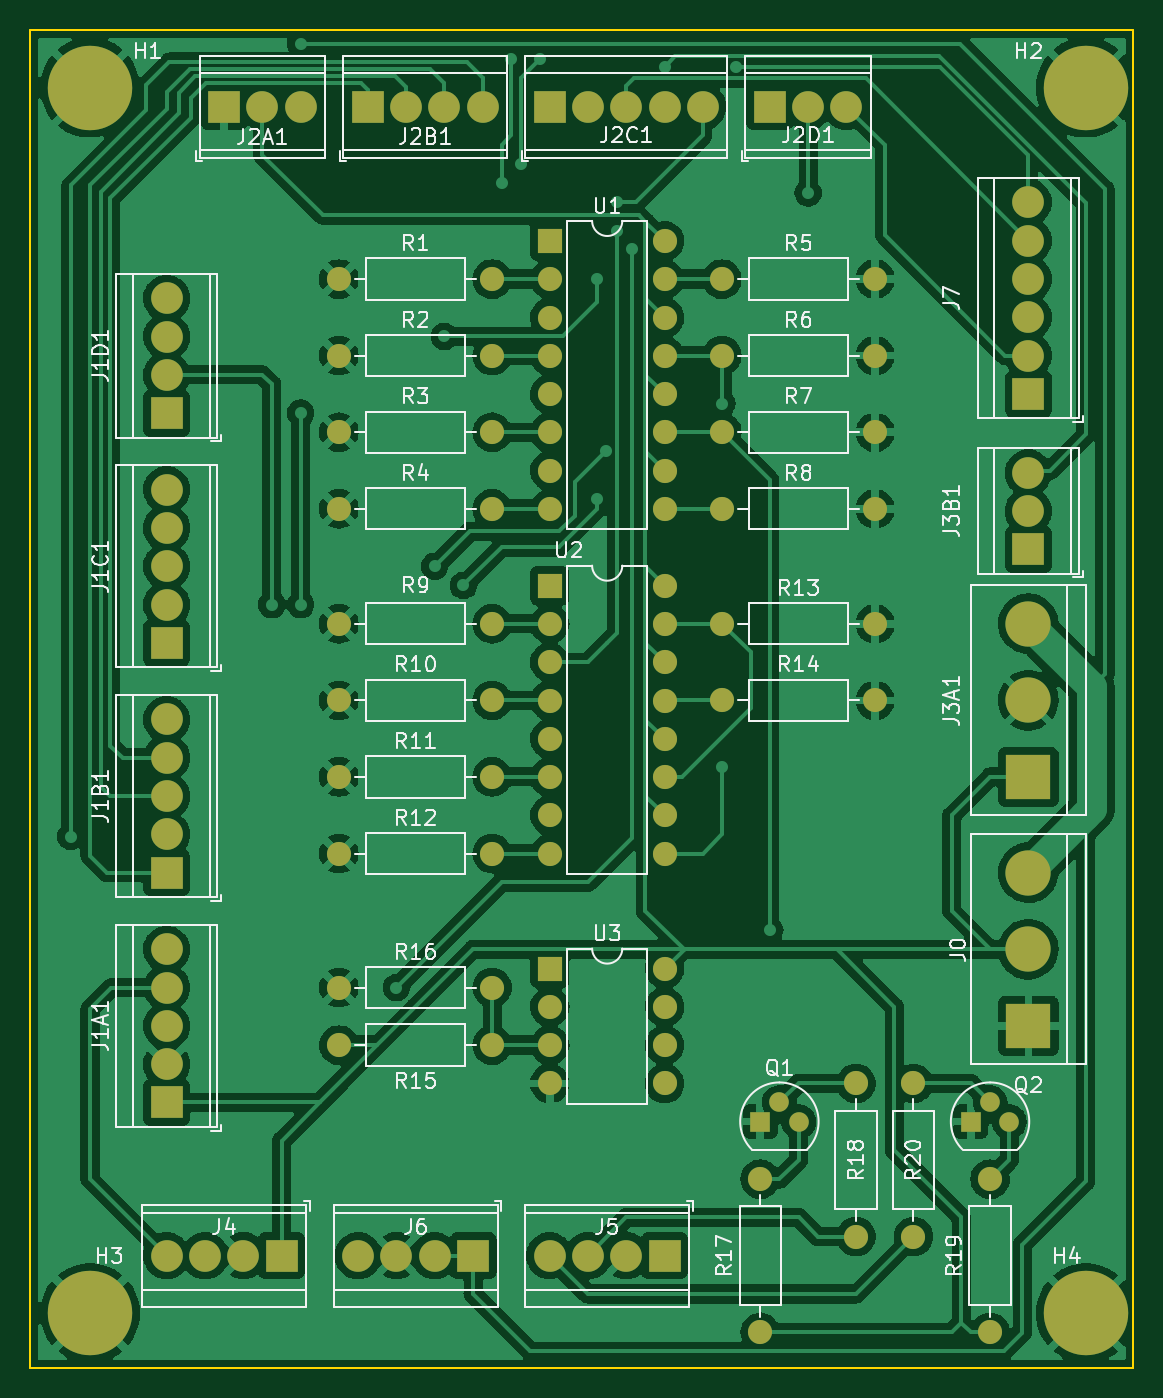
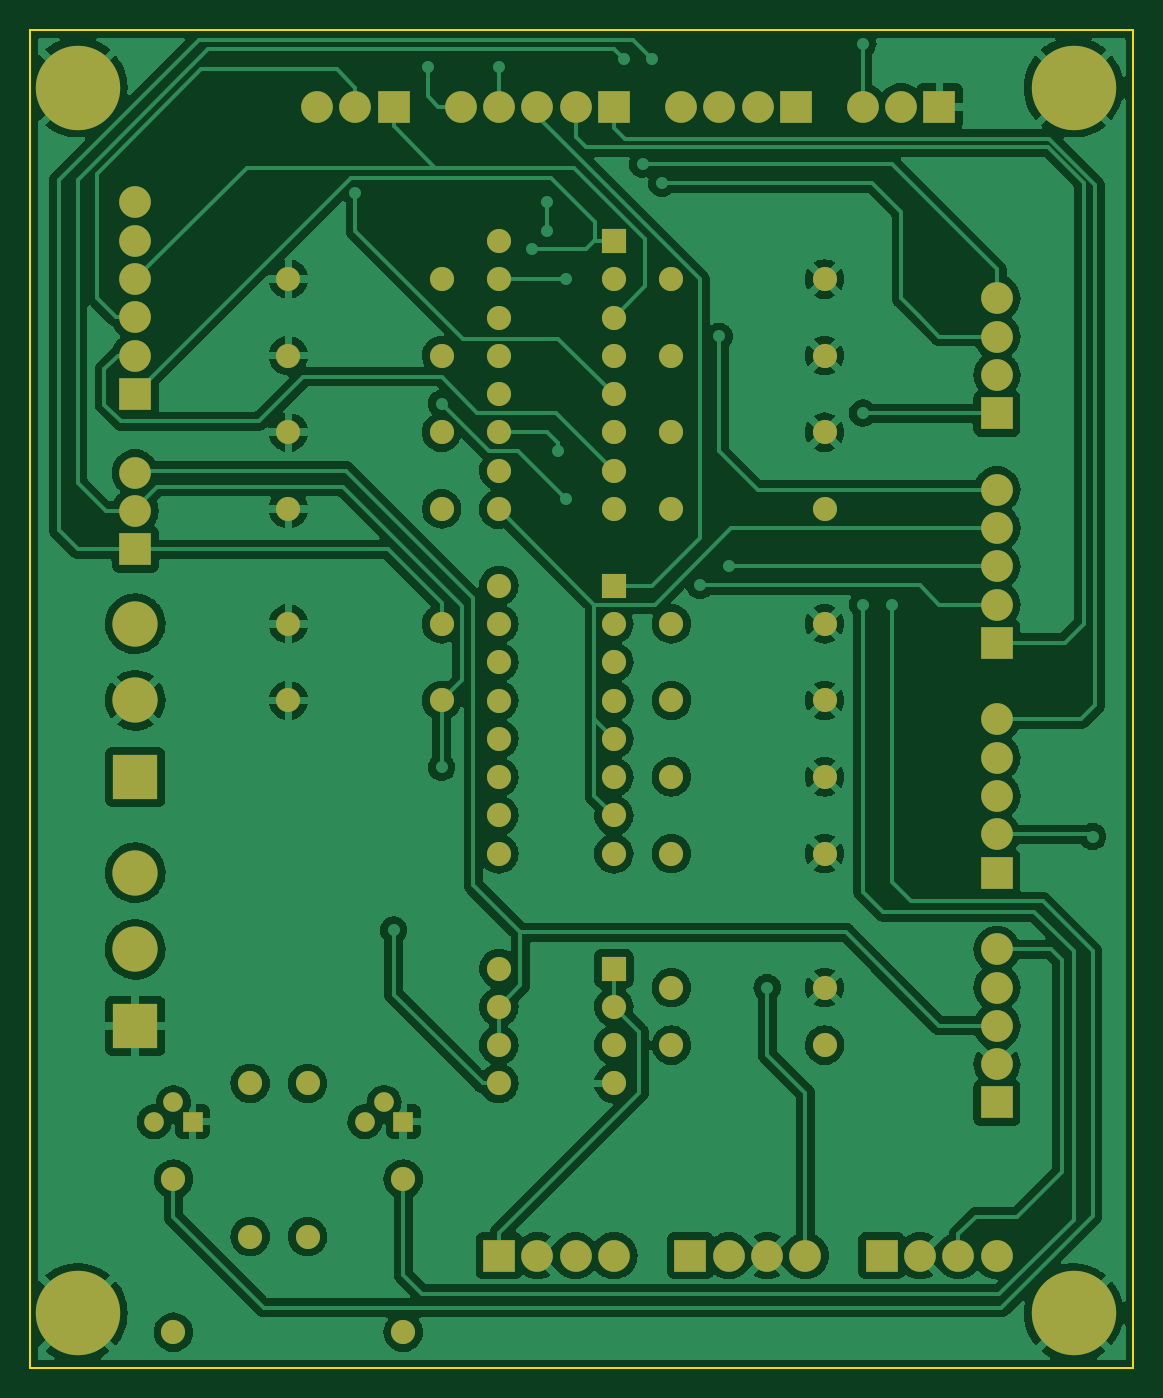
Circuit board: 9 layer files. Board 73.2 x 88.7 mm.
- bottom_copper: fondo-B_Cu.gbr (281876 bytes)
- bottom_mask: fondo-B_Mask.gbr (5723 bytes)
- paste: fondo-B_Paste.gbr (452 bytes)
- bottom_silk: fondo-B_Silkscreen.gbr (453 bytes)
- outline: fondo-Edge_Cuts.gbr (686 bytes)
- top_copper: fondo-F_Cu.gbr (301276 bytes)
- top_mask: fondo-F_Mask.gbr (5723 bytes)
- paste: fondo-F_Paste.gbr (452 bytes)
- top_silk: fondo-F_Silkscreen.gbr (47583 bytes)

=== bottom_copper: fondo-B_Cu.gbr (281876 bytes, source omitted) ===
=== bottom_mask: fondo-B_Mask.gbr ===
%TF.GenerationSoftware,KiCad,Pcbnew,(6.0.2)*%
%TF.CreationDate,2022-02-22T00:14:35+01:00*%
%TF.ProjectId,fondo,666f6e64-6f2e-46b6-9963-61645f706362,rev?*%
%TF.SameCoordinates,Original*%
%TF.FileFunction,Soldermask,Bot*%
%TF.FilePolarity,Negative*%
%FSLAX46Y46*%
G04 Gerber Fmt 4.6, Leading zero omitted, Abs format (unit mm)*
G04 Created by KiCad (PCBNEW (6.0.2)) date 2022-02-22 00:14:35*
%MOMM*%
%LPD*%
G01*
G04 APERTURE LIST*
%ADD10R,3.000000X3.000000*%
%ADD11C,3.000000*%
%ADD12R,1.600000X1.600000*%
%ADD13O,1.600000X1.600000*%
%ADD14C,5.600000*%
%ADD15C,1.600000*%
%ADD16R,2.100000X2.100000*%
%ADD17C,2.100000*%
%ADD18R,1.300000X1.300000*%
%ADD19C,1.300000*%
G04 APERTURE END LIST*
D10*
%TO.C,J0*%
X173990000Y-115428361D03*
D11*
X173990000Y-110348361D03*
X173990000Y-105268361D03*
%TD*%
D12*
%TO.C,U3*%
X142250000Y-111628361D03*
D13*
X142250000Y-114168361D03*
X142250000Y-116708361D03*
X142250000Y-119248361D03*
X149870000Y-119248361D03*
X149870000Y-116708361D03*
X149870000Y-114168361D03*
X149870000Y-111628361D03*
%TD*%
D14*
%TO.C,H4*%
X177800000Y-134478361D03*
%TD*%
D15*
%TO.C,R3*%
X128270000Y-76058361D03*
D13*
X138430000Y-76058361D03*
%TD*%
D16*
%TO.C,J6*%
X137165000Y-130668361D03*
D17*
X134625000Y-130668361D03*
X132085000Y-130668361D03*
X129545000Y-130668361D03*
%TD*%
D18*
%TO.C,Q1*%
X156210000Y-121778361D03*
D19*
X157480000Y-120508361D03*
X158750000Y-121778361D03*
%TD*%
D14*
%TO.C,H2*%
X177800000Y-53198361D03*
%TD*%
D15*
%TO.C,R9*%
X128270000Y-88758361D03*
D13*
X138430000Y-88758361D03*
%TD*%
D15*
%TO.C,R11*%
X128270000Y-98918361D03*
D13*
X138430000Y-98918361D03*
%TD*%
D18*
%TO.C,Q2*%
X170180000Y-121778361D03*
D19*
X171450000Y-120508361D03*
X172720000Y-121778361D03*
%TD*%
D16*
%TO.C,J5*%
X149860000Y-130668361D03*
D17*
X147320000Y-130668361D03*
X144780000Y-130668361D03*
X142240000Y-130668361D03*
%TD*%
D15*
%TO.C,R4*%
X128270000Y-81138361D03*
D13*
X138430000Y-81138361D03*
%TD*%
D15*
%TO.C,R15*%
X138430000Y-116698361D03*
D13*
X128270000Y-116698361D03*
%TD*%
D15*
%TO.C,R1*%
X128270000Y-65898361D03*
D13*
X138430000Y-65898361D03*
%TD*%
D16*
%TO.C,J2B1*%
X130170000Y-54468361D03*
D17*
X132710000Y-54468361D03*
X135250000Y-54468361D03*
X137790000Y-54468361D03*
%TD*%
D15*
%TO.C,R2*%
X128270000Y-70978361D03*
D13*
X138430000Y-70978361D03*
%TD*%
D15*
%TO.C,R13*%
X153670000Y-88758361D03*
D13*
X163830000Y-88758361D03*
%TD*%
D16*
%TO.C,J3B1*%
X173990000Y-83820000D03*
D17*
X173990000Y-81280000D03*
X173990000Y-78740000D03*
%TD*%
D16*
%TO.C,J4*%
X124470000Y-130668361D03*
D17*
X121930000Y-130668361D03*
X119390000Y-130668361D03*
X116850000Y-130668361D03*
%TD*%
D16*
%TO.C,J1C1*%
X116840000Y-90028361D03*
D17*
X116840000Y-87488361D03*
X116840000Y-84948361D03*
X116840000Y-82408361D03*
X116840000Y-79868361D03*
%TD*%
D15*
%TO.C,R17*%
X156210000Y-135748361D03*
D13*
X156210000Y-125588361D03*
%TD*%
D14*
%TO.C,H1*%
X111760000Y-53198361D03*
%TD*%
D12*
%TO.C,U2*%
X142250000Y-86233361D03*
D13*
X142250000Y-88773361D03*
X142250000Y-91313361D03*
X142250000Y-93853361D03*
X142250000Y-96393361D03*
X142250000Y-98933361D03*
X142250000Y-101473361D03*
X142250000Y-104013361D03*
X149870000Y-104013361D03*
X149870000Y-101473361D03*
X149870000Y-98933361D03*
X149870000Y-96393361D03*
X149870000Y-93853361D03*
X149870000Y-91313361D03*
X149870000Y-88773361D03*
X149870000Y-86233361D03*
%TD*%
D15*
%TO.C,R12*%
X128270000Y-103998361D03*
D13*
X138430000Y-103998361D03*
%TD*%
D15*
%TO.C,R20*%
X166370000Y-129398361D03*
D13*
X166370000Y-119238361D03*
%TD*%
D15*
%TO.C,R10*%
X128270000Y-93838361D03*
D13*
X138430000Y-93838361D03*
%TD*%
D16*
%TO.C,J7*%
X173990000Y-73518361D03*
D17*
X173990000Y-70978361D03*
X173990000Y-68438361D03*
X173990000Y-65898361D03*
X173990000Y-63358361D03*
X173990000Y-60818361D03*
%TD*%
D15*
%TO.C,R6*%
X153670000Y-70978361D03*
D13*
X163830000Y-70978361D03*
%TD*%
D16*
%TO.C,J2A1*%
X120650000Y-54468361D03*
D17*
X123190000Y-54468361D03*
X125730000Y-54468361D03*
%TD*%
D15*
%TO.C,R14*%
X153670000Y-93838361D03*
D13*
X163830000Y-93838361D03*
%TD*%
D16*
%TO.C,J2D1*%
X156845000Y-54468361D03*
D17*
X159385000Y-54468361D03*
X161925000Y-54468361D03*
%TD*%
D16*
%TO.C,J1D1*%
X116840000Y-74793361D03*
D17*
X116840000Y-72253361D03*
X116840000Y-69713361D03*
X116840000Y-67173361D03*
%TD*%
D16*
%TO.C,J2C1*%
X142240000Y-54468361D03*
D17*
X144780000Y-54468361D03*
X147320000Y-54468361D03*
X149860000Y-54468361D03*
X152400000Y-54468361D03*
%TD*%
D15*
%TO.C,R19*%
X171450000Y-135748361D03*
D13*
X171450000Y-125588361D03*
%TD*%
D15*
%TO.C,R18*%
X162560000Y-129398361D03*
D13*
X162560000Y-119238361D03*
%TD*%
D12*
%TO.C,U1*%
X142250000Y-63373361D03*
D13*
X142250000Y-65913361D03*
X142250000Y-68453361D03*
X142250000Y-70993361D03*
X142250000Y-73533361D03*
X142250000Y-76073361D03*
X142250000Y-78613361D03*
X142250000Y-81153361D03*
X149870000Y-81153361D03*
X149870000Y-78613361D03*
X149870000Y-76073361D03*
X149870000Y-73533361D03*
X149870000Y-70993361D03*
X149870000Y-68453361D03*
X149870000Y-65913361D03*
X149870000Y-63373361D03*
%TD*%
D10*
%TO.C,J3A1*%
X173990000Y-98918361D03*
D11*
X173990000Y-93838361D03*
X173990000Y-88758361D03*
%TD*%
D16*
%TO.C,J1B1*%
X116840000Y-105268361D03*
D17*
X116840000Y-102728361D03*
X116840000Y-100188361D03*
X116840000Y-97648361D03*
X116840000Y-95108361D03*
%TD*%
D15*
%TO.C,R16*%
X128270000Y-112888361D03*
D13*
X138430000Y-112888361D03*
%TD*%
D15*
%TO.C,R5*%
X153670000Y-65898361D03*
D13*
X163830000Y-65898361D03*
%TD*%
D14*
%TO.C,H3*%
X111760000Y-134478361D03*
%TD*%
D15*
%TO.C,R8*%
X153670000Y-81138361D03*
D13*
X163830000Y-81138361D03*
%TD*%
D16*
%TO.C,J1A1*%
X116840000Y-120508361D03*
D17*
X116840000Y-117968361D03*
X116840000Y-115428361D03*
X116840000Y-112888361D03*
X116840000Y-110348361D03*
%TD*%
D15*
%TO.C,R7*%
X153670000Y-76058361D03*
D13*
X163830000Y-76058361D03*
%TD*%
M02*

=== paste: fondo-B_Paste.gbr ===
%TF.GenerationSoftware,KiCad,Pcbnew,(6.0.2)*%
%TF.CreationDate,2022-02-22T00:14:35+01:00*%
%TF.ProjectId,fondo,666f6e64-6f2e-46b6-9963-61645f706362,rev?*%
%TF.SameCoordinates,Original*%
%TF.FileFunction,Paste,Bot*%
%TF.FilePolarity,Positive*%
%FSLAX46Y46*%
G04 Gerber Fmt 4.6, Leading zero omitted, Abs format (unit mm)*
G04 Created by KiCad (PCBNEW (6.0.2)) date 2022-02-22 00:14:35*
%MOMM*%
%LPD*%
G01*
G04 APERTURE LIST*
G04 APERTURE END LIST*
M02*

=== bottom_silk: fondo-B_Silkscreen.gbr ===
%TF.GenerationSoftware,KiCad,Pcbnew,(6.0.2)*%
%TF.CreationDate,2022-02-22T00:14:35+01:00*%
%TF.ProjectId,fondo,666f6e64-6f2e-46b6-9963-61645f706362,rev?*%
%TF.SameCoordinates,Original*%
%TF.FileFunction,Legend,Bot*%
%TF.FilePolarity,Positive*%
%FSLAX46Y46*%
G04 Gerber Fmt 4.6, Leading zero omitted, Abs format (unit mm)*
G04 Created by KiCad (PCBNEW (6.0.2)) date 2022-02-22 00:14:35*
%MOMM*%
%LPD*%
G01*
G04 APERTURE LIST*
G04 APERTURE END LIST*
M02*

=== outline: fondo-Edge_Cuts.gbr ===
%TF.GenerationSoftware,KiCad,Pcbnew,(6.0.2)*%
%TF.CreationDate,2022-02-22T00:14:35+01:00*%
%TF.ProjectId,fondo,666f6e64-6f2e-46b6-9963-61645f706362,rev?*%
%TF.SameCoordinates,Original*%
%TF.FileFunction,Profile,NP*%
%FSLAX46Y46*%
G04 Gerber Fmt 4.6, Leading zero omitted, Abs format (unit mm)*
G04 Created by KiCad (PCBNEW (6.0.2)) date 2022-02-22 00:14:35*
%MOMM*%
%LPD*%
G01*
G04 APERTURE LIST*
%TA.AperFunction,Profile*%
%ADD10C,0.100000*%
%TD*%
G04 APERTURE END LIST*
D10*
X107795000Y-49388361D02*
X180955000Y-49388361D01*
X180955000Y-49388361D02*
X180955000Y-138118361D01*
X180955000Y-138118361D02*
X107795000Y-138118361D01*
X107795000Y-138118361D02*
X107795000Y-49388361D01*
M02*

=== top_copper: fondo-F_Cu.gbr (301276 bytes, source omitted) ===
=== top_mask: fondo-F_Mask.gbr ===
%TF.GenerationSoftware,KiCad,Pcbnew,(6.0.2)*%
%TF.CreationDate,2022-02-22T00:14:35+01:00*%
%TF.ProjectId,fondo,666f6e64-6f2e-46b6-9963-61645f706362,rev?*%
%TF.SameCoordinates,Original*%
%TF.FileFunction,Soldermask,Top*%
%TF.FilePolarity,Negative*%
%FSLAX46Y46*%
G04 Gerber Fmt 4.6, Leading zero omitted, Abs format (unit mm)*
G04 Created by KiCad (PCBNEW (6.0.2)) date 2022-02-22 00:14:35*
%MOMM*%
%LPD*%
G01*
G04 APERTURE LIST*
%ADD10R,3.000000X3.000000*%
%ADD11C,3.000000*%
%ADD12R,1.600000X1.600000*%
%ADD13O,1.600000X1.600000*%
%ADD14C,5.600000*%
%ADD15C,1.600000*%
%ADD16R,2.100000X2.100000*%
%ADD17C,2.100000*%
%ADD18R,1.300000X1.300000*%
%ADD19C,1.300000*%
G04 APERTURE END LIST*
D10*
%TO.C,J0*%
X173990000Y-115428361D03*
D11*
X173990000Y-110348361D03*
X173990000Y-105268361D03*
%TD*%
D12*
%TO.C,U3*%
X142250000Y-111628361D03*
D13*
X142250000Y-114168361D03*
X142250000Y-116708361D03*
X142250000Y-119248361D03*
X149870000Y-119248361D03*
X149870000Y-116708361D03*
X149870000Y-114168361D03*
X149870000Y-111628361D03*
%TD*%
D14*
%TO.C,H4*%
X177800000Y-134478361D03*
%TD*%
D15*
%TO.C,R3*%
X128270000Y-76058361D03*
D13*
X138430000Y-76058361D03*
%TD*%
D16*
%TO.C,J6*%
X137165000Y-130668361D03*
D17*
X134625000Y-130668361D03*
X132085000Y-130668361D03*
X129545000Y-130668361D03*
%TD*%
D18*
%TO.C,Q1*%
X156210000Y-121778361D03*
D19*
X157480000Y-120508361D03*
X158750000Y-121778361D03*
%TD*%
D14*
%TO.C,H2*%
X177800000Y-53198361D03*
%TD*%
D15*
%TO.C,R9*%
X128270000Y-88758361D03*
D13*
X138430000Y-88758361D03*
%TD*%
D15*
%TO.C,R11*%
X128270000Y-98918361D03*
D13*
X138430000Y-98918361D03*
%TD*%
D18*
%TO.C,Q2*%
X170180000Y-121778361D03*
D19*
X171450000Y-120508361D03*
X172720000Y-121778361D03*
%TD*%
D16*
%TO.C,J5*%
X149860000Y-130668361D03*
D17*
X147320000Y-130668361D03*
X144780000Y-130668361D03*
X142240000Y-130668361D03*
%TD*%
D15*
%TO.C,R4*%
X128270000Y-81138361D03*
D13*
X138430000Y-81138361D03*
%TD*%
D15*
%TO.C,R15*%
X138430000Y-116698361D03*
D13*
X128270000Y-116698361D03*
%TD*%
D15*
%TO.C,R1*%
X128270000Y-65898361D03*
D13*
X138430000Y-65898361D03*
%TD*%
D16*
%TO.C,J2B1*%
X130170000Y-54468361D03*
D17*
X132710000Y-54468361D03*
X135250000Y-54468361D03*
X137790000Y-54468361D03*
%TD*%
D15*
%TO.C,R2*%
X128270000Y-70978361D03*
D13*
X138430000Y-70978361D03*
%TD*%
D15*
%TO.C,R13*%
X153670000Y-88758361D03*
D13*
X163830000Y-88758361D03*
%TD*%
D16*
%TO.C,J3B1*%
X173990000Y-83820000D03*
D17*
X173990000Y-81280000D03*
X173990000Y-78740000D03*
%TD*%
D16*
%TO.C,J4*%
X124470000Y-130668361D03*
D17*
X121930000Y-130668361D03*
X119390000Y-130668361D03*
X116850000Y-130668361D03*
%TD*%
D16*
%TO.C,J1C1*%
X116840000Y-90028361D03*
D17*
X116840000Y-87488361D03*
X116840000Y-84948361D03*
X116840000Y-82408361D03*
X116840000Y-79868361D03*
%TD*%
D15*
%TO.C,R17*%
X156210000Y-135748361D03*
D13*
X156210000Y-125588361D03*
%TD*%
D14*
%TO.C,H1*%
X111760000Y-53198361D03*
%TD*%
D12*
%TO.C,U2*%
X142250000Y-86233361D03*
D13*
X142250000Y-88773361D03*
X142250000Y-91313361D03*
X142250000Y-93853361D03*
X142250000Y-96393361D03*
X142250000Y-98933361D03*
X142250000Y-101473361D03*
X142250000Y-104013361D03*
X149870000Y-104013361D03*
X149870000Y-101473361D03*
X149870000Y-98933361D03*
X149870000Y-96393361D03*
X149870000Y-93853361D03*
X149870000Y-91313361D03*
X149870000Y-88773361D03*
X149870000Y-86233361D03*
%TD*%
D15*
%TO.C,R12*%
X128270000Y-103998361D03*
D13*
X138430000Y-103998361D03*
%TD*%
D15*
%TO.C,R20*%
X166370000Y-129398361D03*
D13*
X166370000Y-119238361D03*
%TD*%
D15*
%TO.C,R10*%
X128270000Y-93838361D03*
D13*
X138430000Y-93838361D03*
%TD*%
D16*
%TO.C,J7*%
X173990000Y-73518361D03*
D17*
X173990000Y-70978361D03*
X173990000Y-68438361D03*
X173990000Y-65898361D03*
X173990000Y-63358361D03*
X173990000Y-60818361D03*
%TD*%
D15*
%TO.C,R6*%
X153670000Y-70978361D03*
D13*
X163830000Y-70978361D03*
%TD*%
D16*
%TO.C,J2A1*%
X120650000Y-54468361D03*
D17*
X123190000Y-54468361D03*
X125730000Y-54468361D03*
%TD*%
D15*
%TO.C,R14*%
X153670000Y-93838361D03*
D13*
X163830000Y-93838361D03*
%TD*%
D16*
%TO.C,J2D1*%
X156845000Y-54468361D03*
D17*
X159385000Y-54468361D03*
X161925000Y-54468361D03*
%TD*%
D16*
%TO.C,J1D1*%
X116840000Y-74793361D03*
D17*
X116840000Y-72253361D03*
X116840000Y-69713361D03*
X116840000Y-67173361D03*
%TD*%
D16*
%TO.C,J2C1*%
X142240000Y-54468361D03*
D17*
X144780000Y-54468361D03*
X147320000Y-54468361D03*
X149860000Y-54468361D03*
X152400000Y-54468361D03*
%TD*%
D15*
%TO.C,R19*%
X171450000Y-135748361D03*
D13*
X171450000Y-125588361D03*
%TD*%
D15*
%TO.C,R18*%
X162560000Y-129398361D03*
D13*
X162560000Y-119238361D03*
%TD*%
D12*
%TO.C,U1*%
X142250000Y-63373361D03*
D13*
X142250000Y-65913361D03*
X142250000Y-68453361D03*
X142250000Y-70993361D03*
X142250000Y-73533361D03*
X142250000Y-76073361D03*
X142250000Y-78613361D03*
X142250000Y-81153361D03*
X149870000Y-81153361D03*
X149870000Y-78613361D03*
X149870000Y-76073361D03*
X149870000Y-73533361D03*
X149870000Y-70993361D03*
X149870000Y-68453361D03*
X149870000Y-65913361D03*
X149870000Y-63373361D03*
%TD*%
D10*
%TO.C,J3A1*%
X173990000Y-98918361D03*
D11*
X173990000Y-93838361D03*
X173990000Y-88758361D03*
%TD*%
D16*
%TO.C,J1B1*%
X116840000Y-105268361D03*
D17*
X116840000Y-102728361D03*
X116840000Y-100188361D03*
X116840000Y-97648361D03*
X116840000Y-95108361D03*
%TD*%
D15*
%TO.C,R16*%
X128270000Y-112888361D03*
D13*
X138430000Y-112888361D03*
%TD*%
D15*
%TO.C,R5*%
X153670000Y-65898361D03*
D13*
X163830000Y-65898361D03*
%TD*%
D14*
%TO.C,H3*%
X111760000Y-134478361D03*
%TD*%
D15*
%TO.C,R8*%
X153670000Y-81138361D03*
D13*
X163830000Y-81138361D03*
%TD*%
D16*
%TO.C,J1A1*%
X116840000Y-120508361D03*
D17*
X116840000Y-117968361D03*
X116840000Y-115428361D03*
X116840000Y-112888361D03*
X116840000Y-110348361D03*
%TD*%
D15*
%TO.C,R7*%
X153670000Y-76058361D03*
D13*
X163830000Y-76058361D03*
%TD*%
M02*

=== paste: fondo-F_Paste.gbr ===
%TF.GenerationSoftware,KiCad,Pcbnew,(6.0.2)*%
%TF.CreationDate,2022-02-22T00:14:35+01:00*%
%TF.ProjectId,fondo,666f6e64-6f2e-46b6-9963-61645f706362,rev?*%
%TF.SameCoordinates,Original*%
%TF.FileFunction,Paste,Top*%
%TF.FilePolarity,Positive*%
%FSLAX46Y46*%
G04 Gerber Fmt 4.6, Leading zero omitted, Abs format (unit mm)*
G04 Created by KiCad (PCBNEW (6.0.2)) date 2022-02-22 00:14:35*
%MOMM*%
%LPD*%
G01*
G04 APERTURE LIST*
G04 APERTURE END LIST*
M02*

=== top_silk: fondo-F_Silkscreen.gbr (47583 bytes, source omitted) ===
